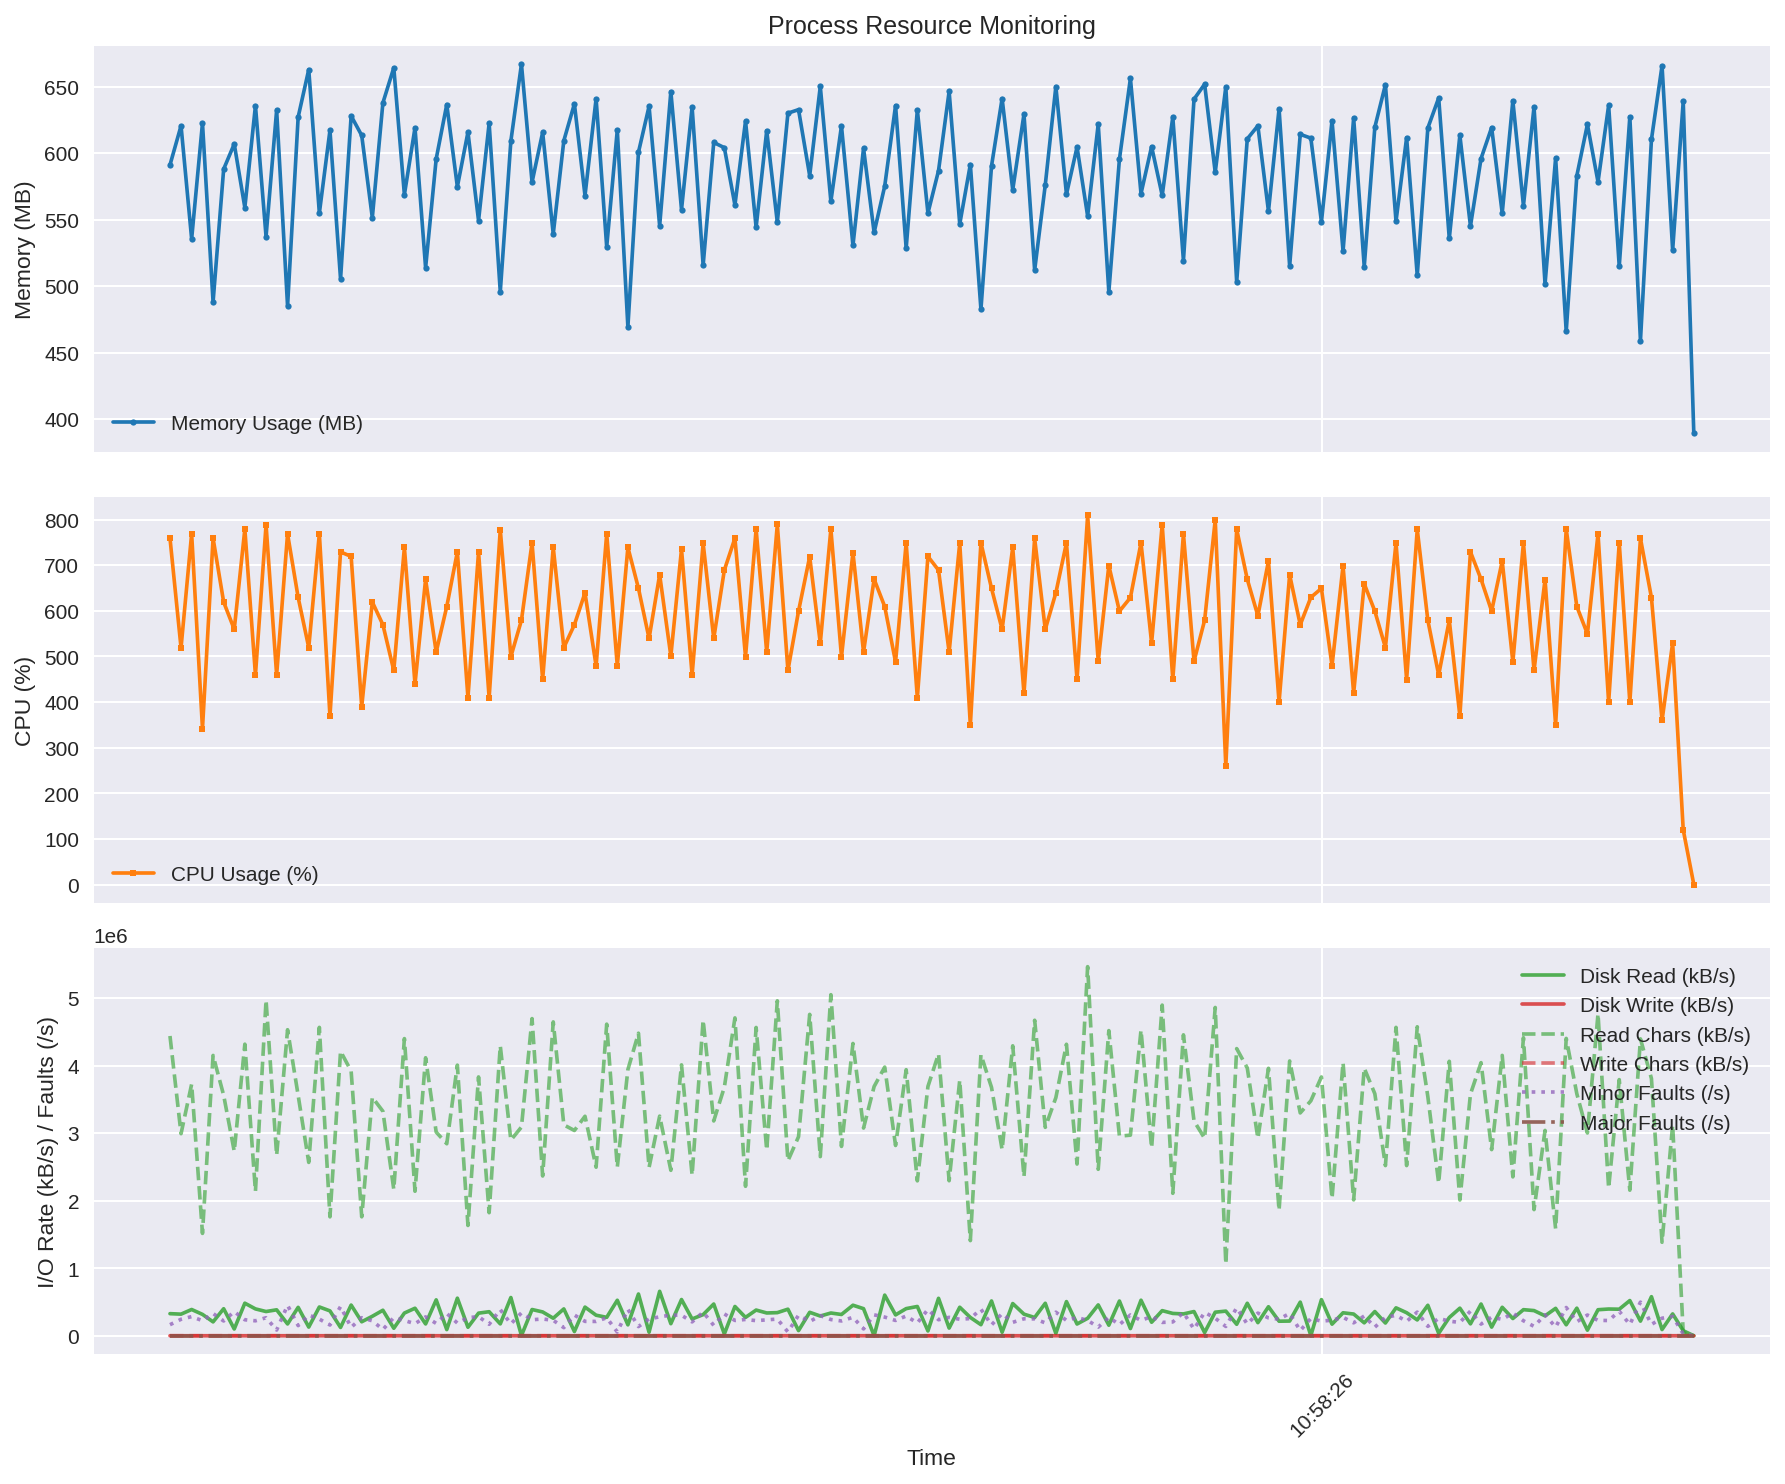

The table this chart was drawn from, first rows:
time, rss_mb, cpu_percent, read_kbs, write_kbs, read_chars_kbs, write_chars_kbs, minor_faults_s, major_faults_s
2025-09-15 10:58:15.060507, 591, 759.1, 327160, 0.0, 4440642, 0.0, 163790, 0.0
2025-09-15 10:58:15.165494, 620.5, 518.9, 319880, 0.0, 2992937, 0.0, 243640, 0.0
2025-09-15 10:58:15.266198, 535.5, 769.0, 388720, 0.0, 3726998, 0.0, 283320, 0.0
2025-09-15 10:58:15.369110, 622.5, 341.7, 316280, 0.0, 1516216, 0.0, 223120, 0.0
2025-09-15 10:58:15.469710, 488, 759.0, 205440, 0.0, 4152738, 0.0, 329940, 0.0
2025-09-15 10:58:15.570234, 587.9, 619.2, 400320, 0.0, 3562526, 0.0, 218520, 0.0
2025-09-15 10:58:15.670781, 606.8, 559.4, 100080, 0.0, 2732885, 0.0, 357850, 0.0
2025-09-15 10:58:15.771433, 559, 779.0, 482320, 0.0, 4319368, 0.0, 236460, 0.0
2025-09-15 10:58:15.872132, 635.6, 459.2, 397640, 0.0, 2138079, 0.0, 221450, 0.0
2025-09-15 10:58:15.972833, 537.2, 788.6, 358640, 0.0, 4970705, 0.0, 266990, 0.0
2025-09-15 10:58:16.073377, 632.2, 459.4, 384040, 0.0, 2673396, 0.0, 84540, 0.0
2025-09-15 10:58:16.177135, 485, 768.6, 174480, 0.0, 4533168, 0.0, 450790, 0.0
2025-09-15 10:58:16.277715, 627.0, 629.2, 420760, 0.0, 3560529, 0.0, 150060, 0.0
2025-09-15 10:58:16.378282, 662.7, 519.4, 128360, 0.0, 2568037, 0.0, 306910, 0.0
2025-09-15 10:58:16.479005, 554.8, 769.0, 426320, 0.0, 4568261, 0.0, 246280, 0.0
2025-09-15 10:58:16.579697, 617, 369.4, 368200, 0.0, 1761428, 0.0, 159220, 0.0
2025-09-15 10:58:16.680313, 505.4, 729.0, 122600, 0.0, 4214089, 0.0, 432560, 0.0
2025-09-15 10:58:16.780823, 627.9, 719.1, 454640, 0.0, 3920718, 0.0, 124500, 0.0
2025-09-15 10:58:16.881370, 613.2, 389.6, 206920, 0.0, 1761914, 0.0, 267080, 0.0
2025-09-15 10:58:16.981969, 551.4, 619.2, 288240, 0.0, 3531914, 0.0, 221430, 0.0
2025-09-15 10:58:17.082445, 637.7, 569.4, 377680, 0.0, 3325415, 0.0, 92610, 0.0
2025-09-15 10:58:17.185954, 664.1, 469.2, 110720, 0.0, 2166614, 0.0, 268750, 0.0
2025-09-15 10:58:17.286565, 568.7, 739.0, 336280, 0.0, 4401792, 0.0, 225990, 0.0
2025-09-15 10:58:17.387310, 619, 439.4, 407680, 0.0, 2140596, 0.0, 178270, 0.0
2025-09-15 10:58:17.487992, 513.8, 669.0, 174560, 0.0, 4117805, 0.0, 279470, 0.0
2025-09-15 10:58:17.588506, 595.6, 509.4, 531360, 0.0, 3016872, 0.0, 182780, 0.0
2025-09-15 10:58:17.689070, 636.5, 609.3, 91040, 0.0, 2844110, 0.0, 330510, 0.0
2025-09-15 10:58:17.789620, 574.6, 729.1, 556440, 0.0, 4008448, 0.0, 187660, 0.0
2025-09-15 10:58:17.890185, 615.7, 409.5, 125520, 0.0, 1633653, 0.0, 267590, 0.0
2025-09-15 10:58:17.990806, 549.2, 729.0, 334680, 0.0, 3833899, 0.0, 282910, 0.0
2025-09-15 10:58:18.091407, 622.4, 409.5, 355960, 0.0, 1822898, 0.0, 170030, 0.0
2025-09-15 10:58:18.197193, 495.7, 777.8, 175480, 0.0, 4295051, 0.0, 387140, 0.0
2025-09-15 10:58:18.297721, 609, 499.4, 566120, 0.0, 2897653, 0.0, 175570, 0.0
2025-09-15 10:58:18.398272, 666.8, 579.4, 3240, 0.0, 3091993, 0.0, 338610, 0.0
2025-09-15 10:58:18.498931, 578.1, 749.0, 388480, 0.0, 4698016, 0.0, 237180, 0.0
2025-09-15 10:58:18.599526, 615.5, 449.4, 352640, 0.0, 2366555, 0.0, 248140, 0.0
2025-09-15 10:58:18.700148, 539.2, 739.1, 259520, 0.0, 4649144, 0.0, 229010, 0.0
2025-09-15 10:58:18.800663, 609.3, 519.4, 397520, 0.0, 3123772, 0.0, 119990, 0.0
2025-09-15 10:58:18.901106, 637, 569.4, 62320, 0.0, 3040547, 0.0, 306330, 0.0
2025-09-15 10:58:19.001748, 568, 639.3, 424280, 0.0, 3251180, 0.0, 212730, 0.0
2025-09-15 10:58:19.107224, 640.8, 479.0, 304160, 0.0, 2496390, 0.0, 212020, 0.0
2025-09-15 10:58:19.207840, 529.4, 769.0, 272640, 0.0, 4615752, 0.0, 266640, 0.0
2025-09-15 10:58:19.308443, 617.3, 479.4, 525400, 0.0, 2496150, 0.0, 55530, 0.0
2025-09-15 10:58:19.409048, 469.3, 739.0, 161480, 0.0, 3942880, 0.0, 391250, 0.0
2025-09-15 10:58:19.509556, 600.6, 649.2, 618200, 0.0, 4481872, 0.0, 135870, 0.0
2025-09-15 10:58:19.610112, 635.1, 539.4, 51800, 0.0, 2493230, 0.0, 249440, 0.0
2025-09-15 10:58:19.710696, 545.3, 679.1, 658000, 0.0, 3253631, 0.0, 279740, 0.0
2025-09-15 10:58:19.817035, 646.1, 500.9, 178560, 0.0, 2450520, 0.0, 305930, 0.0
2025-09-15 10:58:19.918284, 557.5, 734.9, 536360, 0.0, 4012440, 0.0, 303710, 0.0
2025-09-15 10:58:20.018897, 634.5, 459.4, 248560, 0.0, 2378873, 0.0, 205070, 0.0
2025-09-15 10:58:20.123727, 515.7, 748.1, 312960, 0.0, 4675450, 0.0, 349780, 0.0
2025-09-15 10:58:20.224306, 607.9, 539.3, 470080, 0.0, 3181800, 0.0, 153660, 0.0
2025-09-15 10:58:20.324989, 604, 689.1, 26600, 0.0, 3681449, 0.0, 323190, 0.0
2025-09-15 10:58:20.425554, 560.9, 759.0, 433600, 0.0, 4708473, 0.0, 226610, 0.0
2025-09-15 10:58:20.526206, 624, 499.4, 271600, 0.0, 2213945, 0.0, 241310, 0.0
2025-09-15 10:58:20.626836, 544.2, 778.9, 380520, 0.0, 4566560, 0.0, 223610, 0.0
2025-09-15 10:58:20.727437, 616.8, 509.3, 337320, 0.0, 2749334, 0.0, 235380, 0.0
2025-09-15 10:58:20.828125, 548, 789.3, 342240, 0.0, 4961496, 0.0, 247230, 0.0
2025-09-15 10:58:20.928824, 630, 469.2, 393560, 0.0, 2592140, 0.0, 56890, 0.0
2025-09-15 10:58:21.029572, 632.6, 599.2, 75960, 0.0, 2948467, 0.0, 303510, 0.0
... 84 more rows
